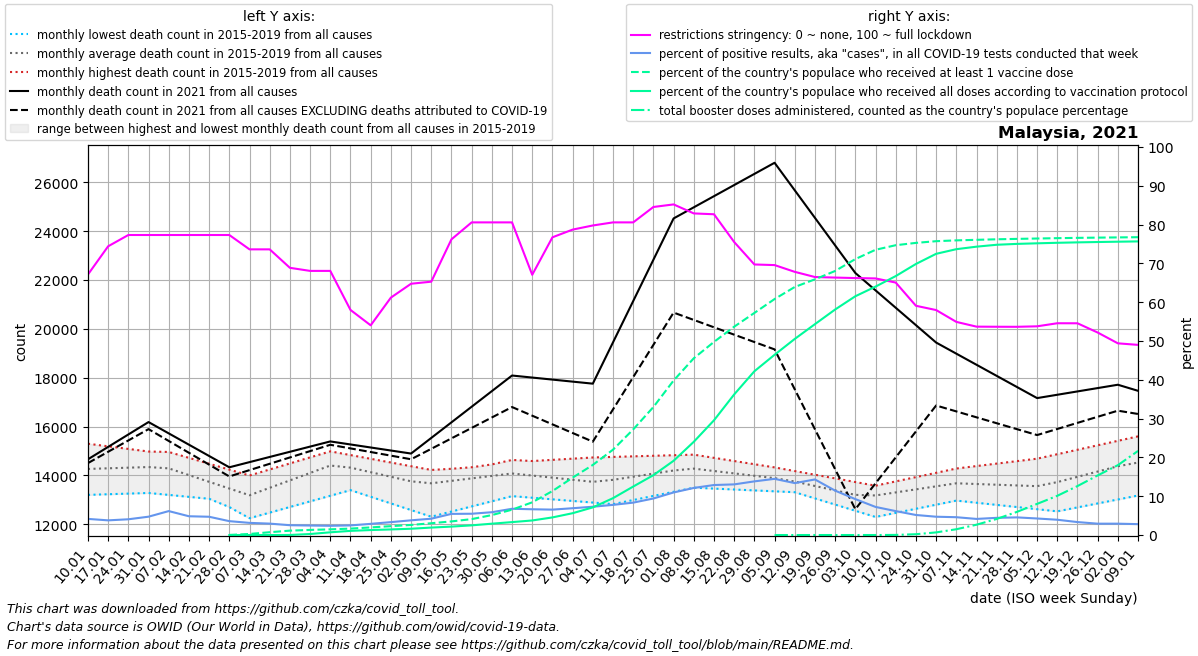

Data behind this chart, as committed beside it:
date, location, time_unit, time, deaths_2010_all_ages, deaths_2011_all_ages, deaths_2012_all_ages, deaths_2013_all_ages, deaths_2014_all_ages, deaths_2015_all_ages, deaths_2016_all_ages, deaths_2017_all_ages, deaths_2018_all_ages, deaths_2019_all_ages, deaths_2020_all_ages, deaths_2021_all_ages, deaths_2022_all_ages, new_deaths, new_cases_smoothed, new_tests_smoothed, positive_test_percent, stringency_index, people_vaccinated, people_fully_vaccinated
2021-01-10, Malaysia, monthly, 1, , , , , , , 13203, 13883, 14674, 15297, 15599, 14659, 17463, 155.5, 15414, 375240, 4.155, 67.13, , 
2021-01-17, Malaysia, monthly, 2, , , , , , , 13229, 13996, 14746, 15191, 15706, 15168, 17213, 200.0, 19786, 522708, 3.781, 74.4, , 
2021-01-24, Malaysia, monthly, 3, , , , , , , 13255, 14108, 14817, 15084, 15814, 15676, 16964, 244.5, 24679, 608258, 4.057, 77.31, , 
2021-01-31, Malaysia, monthly, 4, , , , , , , 13281, 14221, 14889, 14978, 15921, 16184, 16714, 289.0, 26955, 574368, 4.726, 77.31, , 
2021-02-07, Malaysia, monthly, 5, , , , , , 14073, 13202, 14333, 14960, 14872, 16028, 15721, 16465, 310.5, 31155, 505282, 6.168, 77.31, , 
2021-02-14, Malaysia, monthly, 6, , , , , , 13616, 13123, 14103, 14719, 14504, 15478, 15258, 16250, 332.0, 24085, 499507, 4.837, 77.31, , 
2021-02-21, Malaysia, monthly, 7, , , , , , 13160, 13043, 13872, 14478, 14136, 14928, 14795, 16034, 353.5, 19923, 427455, 4.71, 77.31, , 
2021-02-28, Malaysia, monthly, 8, , , , , , 12704, 12964, 13642, 14237, 13767, 14377, 14332, 15818, 375.0, 18597, 520376, 3.575, 77.31, 7479, 10.0
2021-03-07, Malaysia, monthly, 9, , , , , , 12247, 12885, 13412, 13996, 13399, 13827, 14544, 15603, 327.4, 14485, 462060, 3.132, 73.61, 92587, 48.14
2021-03-14, Malaysia, monthly, 10, , , , , , 12477, 13329, 13674, 14243, 13737, 13997, 14756, 16996, 279.8, 11368, 386135, 2.941, 73.61, 247082, 161.1
2021-03-21, Malaysia, monthly, 11, , , , , , 12707, 13772, 13935, 14490, 14074, 14167, 14967, 18388, 232.2, 9438, 373368, 2.53, 68.85, 382091, 4928
2021-03-28, Malaysia, monthly, 12, , , , , , 12937, 14216, 14196, 14738, 14412, 14336, 15179, 19780, 184.6, 9312, 380482, 2.447, 68.06, 446775, 88186
2021-04-04, Malaysia, monthly, 13, , , , , , 13167, 14660, 14458, 14985, 14750, 14506, 15391, 21173, 137.0, 8703, 366013, 2.378, 68.06, 497968, 237508
2021-04-11, Malaysia, monthly, 14, , , , , , 13397, 14460, 14273, 14833, 14626, 14676, 15267, 19924, 161.2, 9362, 377899, 2.477, 58, 561852, 362697
2021-04-18, Malaysia, monthly, 15, , , , , , 13125, 14260, 14088, 14681, 14501, 14266, 15143, 18674, 185.5, 12172, 421165, 2.88, 54.03, 666253, 435874
2021-04-25, Malaysia, monthly, 16, , , , , , 12854, 14061, 13903, 14528, 14377, 13857, 15019, 17425, 209.8, 16496, 496006, 3.324, 61.17, 774717, 489423
2021-05-02, Malaysia, monthly, 17, , , , , , 12582, 13861, 13718, 14376, 14252, 13448, 14895, 16176, 234.0, 20310, 536120, 3.789, 64.75, 882178, 549990
2021-05-09, Malaysia, monthly, 18, , , , , , 12310, 13820, 13901, 14224, 14128, 13038, 15534, 16252, 445.2, 23498, 558083, 4.207, 65.28, 1032060, 652727
2021-05-16, Malaysia, monthly, 19, , , , , , 12520, 13780, 14084, 14271, 14231, 13250, 16173, 16329, 656.4, 28911, 535036, 5.45, 76.19, 1190356, 737230
2021-05-23, Malaysia, monthly, 20, , , , , , 12731, 13739, 14267, 14318, 14334, 13462, 16811, 16405, 867.6, 34987, 643690, 5.485, 80.56, 1391380, 846083
2021-05-30, Malaysia, monthly, 21, , , , , , 12942, 13699, 14450, 14366, 14437, 13674, 17450, 16482, 1079, 49269, 837896, 5.878, 80.56, 1743840, 992331
2021-06-06, Malaysia, monthly, 22, , , , , , 13152, 13658, 14633, 14413, 14540, 13886, 18089, 16558, 1290, 53173, 786976, 6.763, 80.56, 2216181, 1130174
2021-06-13, Malaysia, monthly, 23, , , , , , 13086, 13503, 14474, 14318, 14588, 13772, 18006, 15928, 1561, 44921, 675910, 6.638, 67.06, 2861270, 1273002
2021-06-20, Malaysia, monthly, 24, , , , , , 13021, 13348, 14314, 14223, 14637, 13658, 17922, 15298, 1832, 39362, 601848, 6.547, 76.72, 3844554, 1540074
2021-06-27, Malaysia, monthly, 25, , , , , , 12955, 13193, 14154, 14128, 14686, 13545, 17839, 14668, 2103, 37850, 548259, 6.906, 78.7, 5018644, 1908598
2021-07-04, Malaysia, monthly, 26, , , , , , 12890, 13038, 13995, 14033, 14734, 13431, 17756, 14038, 2374, 41903, 574855, 7.289, 79.76, 6130628, 2417335
2021-07-11, Malaysia, monthly, 27, , , , , , 12824, 13274, 14119, 14119, 14757, 13317, 19447, , 2744, 50626, 650742, 7.768, 80.56, 7464169, 3223783
2021-07-18, Malaysia, monthly, 28, , , , , , 12992, 13510, 14242, 14204, 14780, 13402, 21138, , 3114, 71057, 849813, 8.349, 80.56, 9234764, 4239444
2021-07-25, Malaysia, monthly, 29, , , , , , 13160, 13746, 14366, 14290, 14804, 13488, 22829, , 3484, 87093, 925427, 9.412, 84.53, 11193398, 5235209
2021-08-01, Malaysia, monthly, 30, , , , , , 13329, 13982, 14489, 14375, 14827, 13574, 24520, , 3854, 110967, 1011405, 10.97, 85.19, 13511411, 6492769
2021-08-08, Malaysia, monthly, 31, , , , , , 13497, 13967, 14613, 14461, 14850, 13659, 24976, , 4611, 125136, 1030778, 12.14, 82.87, 15458710, 8154199
2021-08-15, Malaysia, monthly, 32, , , , , , 13460, 13952, 14354, 14415, 14720, 13717, 25432, , 5368, 138280, 1073380, 12.88, 82.65, 16887298, 10034580
2021-08-22, Malaysia, monthly, 33, , , , , , 13423, 13936, 14094, 14370, 14589, 13775, 25887, , 6126, 147578, 1131332, 13.05, 75.5, 18218313, 12294882
2021-08-29, Malaysia, monthly, 34, , , , , , 13386, 13921, 13835, 14324, 14458, 13834, 26343, , 6883, 149955, 1085035, 13.82, 69.72, 19421319, 14321548
2021-09-05, Malaysia, monthly, 35, , , , , , 13349, 13906, 13576, 14278, 14328, 13892, 26799, , 7640, 145617, 1005890, 14.48, 69.56, 20636058, 15762290
2021-09-12, Malaysia, monthly, 36, , , , , , 13312, 13686, 13506, 14063, 14178, 13950, 25671, , 8148, 135289, 1011545, 13.38, 67.82, 21691374, 17149509
2021-09-19, Malaysia, monthly, 37, , , , , , 13059, 13466, 13436, 13848, 14028, 13775, 24543, , 8656, 127374, 890443, 14.32, 66.48, 22361996, 18441954
2021-09-26, Malaysia, monthly, 38, , , , , , 12806, 13246, 13365, 13632, 13879, 13600, 23415, , 9163, 108340, 953308, 11.44, 66.34, 23092240, 19723107
2021-10-03, Malaysia, monthly, 39, , , , , , 12552, 13026, 13295, 13417, 13729, 13424, 22287, , 9671, 88245, 952813, 9.255, 66.21, 24131972, 20881091
2021-10-10, Malaysia, monthly, 40, , , , , , 12299, 13037, 13482, 13498, 13579, 13249, 21575, , 7898, 68704, 948548, 7.24, 66.12, 24944829, 21724663
2021-10-17, Malaysia, monthly, 41, , , , , , 12466, 13049, 13669, 13579, 13755, 13407, 20863, , 6124, 55762, 904606, 6.165, 65.05, 25344788, 22645930
2021-10-24, Malaysia, monthly, 42, , , , , , 12634, 13060, 13855, 13661, 13930, 13564, 20151, , 4350, 44809, 867208, 5.164, 59.07, 25547595, 23703961
2021-10-31, Malaysia, monthly, 43, , , , , , 12802, 13072, 14042, 13742, 14106, 13722, 19439, , 2577, 40573, 860275, 4.718, 57.97, 25695986, 24592008
2021-11-07, Malaysia, monthly, 44, , , , , , 12969, 13083, 14229, 13823, 14282, 13880, 18984, , 2364, 37309, 812322, 4.593, 54.92, 25768037, 24996723
2021-11-14, Malaysia, monthly, 45, , , , , , 12881, 13075, 13998, 13903, 14383, 13673, 18529, , 2151, 37145, 896837, 4.15, 53.69, 25815637, 25217082
2021-11-21, Malaysia, monthly, 46, , , , , , 12793, 13066, 13766, 13984, 14484, 13466, 18075, , 1939, 40443, 913724, 4.43, 53.67, 25861451, 25383679
2021-11-28, Malaysia, monthly, 47, , , , , , 12705, 13058, 13534, 14064, 14584, 13260, 17620, , 1726, 39002, 857720, 4.546, 53.65, 25897656, 25460257
2021-12-05, Malaysia, monthly, 48, , , , , , 12617, 13050, 13303, 14144, 14685, 13053, 17165, , 1513, 35358, 829661, 4.262, 53.78, 25929760, 25510369
2021-12-12, Malaysia, monthly, 49, , , , , , 12529, 13230, 13628, 14375, 14868, 12846, 17302, , 1400, 34296, 871521, 3.938, 54.57, 25961121, 25556300
2021-12-19, Malaysia, monthly, 50, , , , , , 12691, 13410, 13953, 14605, 15051, 13172, 17438, , 1288, 29380, 879755, 3.338, 54.56, 25986836, 25593127
2021-12-26, Malaysia, monthly, 51, , , , , , 12853, 13591, 14278, 14836, 15233, 13498, 17575, , 1175, 24211, 827152, 2.925, 52.18, 26007787, 25623161
2022-01-02, Malaysia, monthly, 52, , , , , , 13015, 13771, 14603, 15066, 15416, 13825, 17712, , 1062, 22678, 774926, 2.928, 49.4, 26026709, 25651519
2022-01-09, Malaysia, monthly, 1, , , , , , 13177, 13883, 14674, 15297, 15599, 14151, 17463, , 947.8, 22386, 798741, 2.806, 49, 26045063, 25676568
